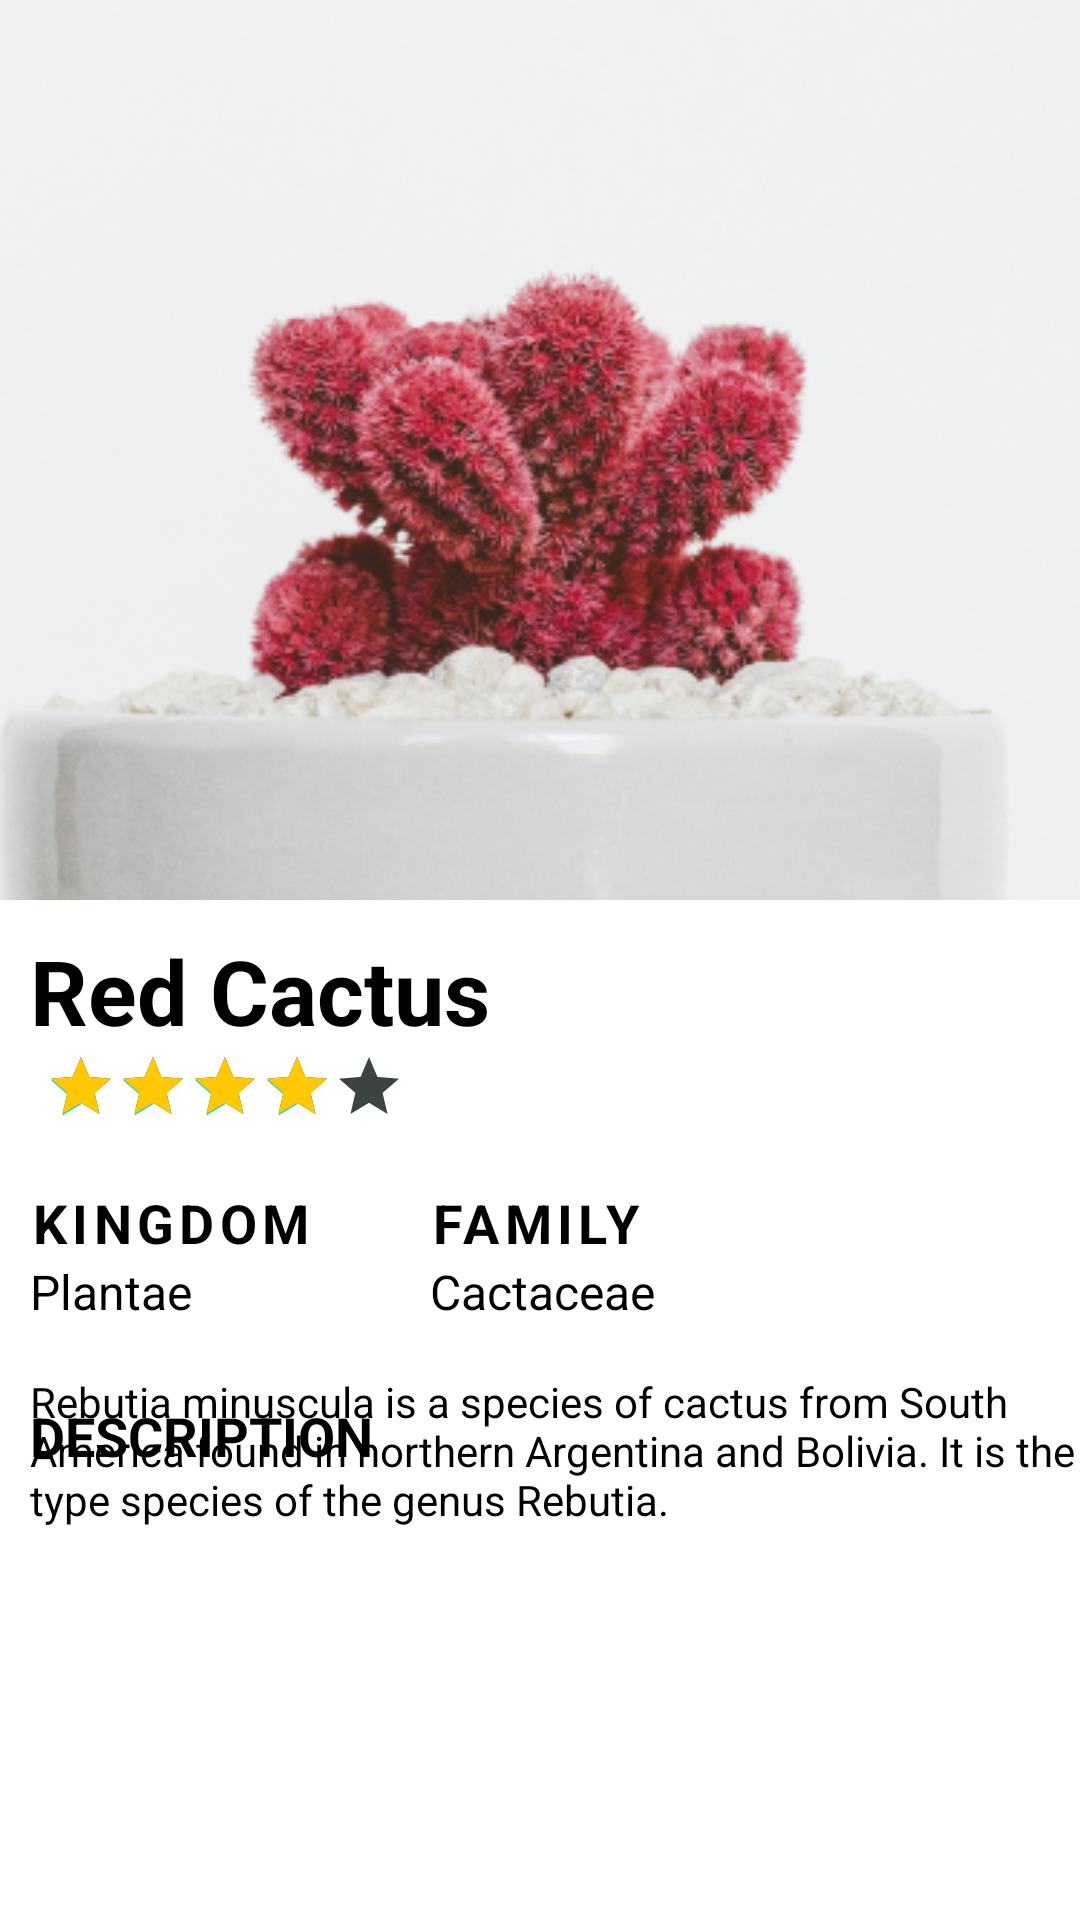

Reconstruct the res/layout file that produces this screen, plus the resources it refers to.
<!-- AndroidManifest.xml: application theme Theme.Species -->
<!-- res/layout/activity_detail_species.xml -->
<?xml version="1.0" encoding="utf-8"?>
<androidx.constraintlayout.widget.ConstraintLayout xmlns:android="http://schemas.android.com/apk/res/android"
    xmlns:app="http://schemas.android.com/apk/res-auto"
    xmlns:tools="http://schemas.android.com/tools"
    android:layout_width="match_parent"
    android:layout_height="match_parent"
    android:background="@color/white"
    tools:context=".DetailSpeciesActivity">

    <ImageView
        android:id="@+id/detailImageView"
        android:layout_width="match_parent"
        android:layout_height="300dp"
        android:src="@drawable/photo4"
        android:scaleType="centerCrop"
        app:layout_constraintTop_toTopOf="parent"
        app:layout_constraintStart_toStartOf="parent"
        app:layout_constraintEnd_toEndOf="parent"/>

    <TextView
        android:id="@+id/detailPlantName"
        android:layout_width="wrap_content"
        android:layout_height="wrap_content"
        android:layout_marginTop="10dp"
        android:layout_marginStart="10dp"
        android:text="@string/red_cactus"
        android:textColor="@color/black"
        android:textSize="30sp"
        android:textStyle="bold"
        app:layout_constraintEnd_toEndOf="parent"
        app:layout_constraintHorizontal_bias="0.0"
        app:layout_constraintStart_toStartOf="parent"
        app:layout_constraintTop_toBottomOf="@+id/detailImageView" />

    <TextView
        android:id="@+id/TextView2"
        android:layout_width="wrap_content"
        android:layout_height="wrap_content"
        android:letterSpacing="0.1"
        android:text="@string/kingdom"
        android:textColor="@color/black"
        android:textSize="18sp"
        android:textStyle="bold"
        app:layout_constraintStart_toStartOf="@+id/detailPlantName"
        app:layout_constraintTop_toBottomOf="@+id/ratingBar" />

    <TextView
        android:id="@+id/TextView3"
        android:layout_width="wrap_content"
        android:layout_height="wrap_content"
        android:letterSpacing="0.1"
        android:text="@string/family"
        android:textColor="@color/black"
        android:textSize="18sp"
        android:textStyle="bold"
        app:layout_constraintBottom_toBottomOf="@+id/TextView2"
        app:layout_constraintEnd_toEndOf="parent"
        app:layout_constraintHorizontal_bias="0.212"
        app:layout_constraintStart_toEndOf="@+id/TextView2"
        app:layout_constraintTop_toTopOf="@+id/TextView2"
        app:layout_constraintVertical_bias="0.0" />

    <TextView
        android:id="@+id/detailKingdomTextView"
        android:layout_width="wrap_content"
        android:layout_height="wrap_content"
        android:layout_marginTop="0dp"
        android:text="@string/plantae"
        android:textColor="@color/black"
        android:textSize="16sp"
        android:textStyle="normal"
        app:layout_constraintEnd_toEndOf="@+id/TextView2"
        app:layout_constraintHorizontal_bias="0.0"
        app:layout_constraintStart_toStartOf="@+id/TextView2"
        app:layout_constraintTop_toBottomOf="@+id/TextView2" />

    <TextView
        android:id="@+id/detailFamilyTextView"
        android:layout_width="wrap_content"
        android:layout_height="wrap_content"
        android:text="@string/cactaceae"
        android:textColor="@color/black"
        android:textSize="16sp"
        android:textStyle="normal"
        app:layout_constraintBottom_toBottomOf="@+id/detailKingdomTextView"
        app:layout_constraintEnd_toEndOf="@+id/TextView3"
        app:layout_constraintHorizontal_bias="0.0"
        app:layout_constraintStart_toStartOf="@+id/TextView3"
        app:layout_constraintTop_toTopOf="@+id/detailKingdomTextView"
        app:layout_constraintVertical_bias="0.0" />

    <TextView
        android:id="@+id/TextView4"
        android:layout_width="wrap_content"
        android:layout_height="wrap_content"
        android:layout_marginTop="25dp"
        android:text="@string/description"
        android:textColor="@color/black"
        android:textSize="18sp"
        android:textStyle="bold"
        app:layout_constraintEnd_toEndOf="@+id/detailKingdomTextView"
        app:layout_constraintHorizontal_bias="0.0"
        app:layout_constraintStart_toStartOf="@+id/detailKingdomTextView"
        app:layout_constraintTop_toBottomOf="@+id/detailKingdomTextView" />

    <TextView
        android:id="@+id/detailDescriptionTextView"
        android:layout_width="350dp"
        android:layout_height="320dp"
        android:layout_marginTop="10dp"
        android:layout_marginStart="10dp"
        android:text="@string/rebutia_minuscula_is_a_species_of_cactus_from_south_america_found_in_northern_argentina_and_bolivia_it_is_the_type_species_of_the_genus_rebutia"
        android:textColor="@color/black"
        android:textSize="14sp"
        android:textStyle="normal"
        app:layout_constraintBottom_toBottomOf="parent"
        app:layout_constraintEnd_toEndOf="parent"
        app:layout_constraintHorizontal_bias="0.483"
        app:layout_constraintStart_toStartOf="parent"
        app:layout_constraintTop_toBottomOf="@+id/TextView4"
        app:layout_constraintVertical_bias="0.239" />

    <RatingBar
        android:id="@+id/ratingBar"
        android:layout_width="240dp"
        android:layout_height="45dp"
        android:numStars="5"
        android:progressBackgroundTint="@color/grey"
        android:progressTint="@color/yellow"
        android:rating="4"
        android:scaleX="0.5"
        android:scaleY="0.5"
        android:stepSize="1"
        android:transformPivotX="10dp"
        android:transformPivotY="0dp"
        app:layout_constraintEnd_toEndOf="@+id/detailPlantName"
        app:layout_constraintHorizontal_bias="0.0"
        app:layout_constraintStart_toStartOf="@+id/detailPlantName"
        app:layout_constraintTop_toBottomOf="@+id/detailPlantName" />

</androidx.constraintlayout.widget.ConstraintLayout>
<!-- resources referenced by this layout -->
<resources>
  <color name="black">#FF000000</color>
  <color name="grey">#3c4440</color>
  <color name="white">#FFFFFFFF</color>
  <color name="yellow">#FFC801</color>
  <!-- drawable photo4: png bitmap (drawable, 168715 bytes) -->
  <string name="cactaceae">Cactaceae</string>
  <string name="description">DESCRIPTION</string>
  <string name="family">FAMILY</string>
  <string name="kingdom">KINGDOM</string>
  <string name="plantae">Plantae</string>
  <string name="rebutia_minuscula_is_a_species_of_cactus_from_south_america_found_in_northern_argentina_and_bolivia_it_is_the_type_species_of_the_genus_rebutia">Rebutia minuscula is a species of cactus from South America found in northern Argentina and Bolivia. It is the type species of the genus Rebutia.</string>
  <string name="red_cactus">Red Cactus</string>
  <style name="Theme.Species" parent="Theme.MaterialComponents.DayNight.NoActionBar">
          
          <item name="colorPrimary">@color/purple_500</item>
          <item name="colorPrimaryVariant">@color/purple_700</item>
          <item name="colorOnPrimary">@color/white</item>
          
          <item name="colorSecondary">@color/teal_200</item>
          <item name="colorSecondaryVariant">@color/teal_700</item>
          <item name="colorOnSecondary">@color/black</item>
          
          <item name="android:statusBarColor" tools:targetApi="l">@color/yellow</item>
          
          <item name="android:editTextColor">@android:color/black</item>
      </style>
  <color name="purple_500">#FF6200EE</color>
  <color name="purple_700">#FF3700B3</color>
  <color name="teal_200">#FF03DAC5</color>
  <color name="teal_700">#FF018786</color>
</resources>
